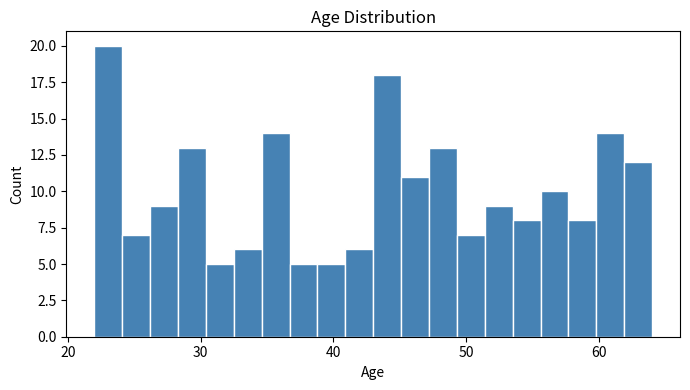
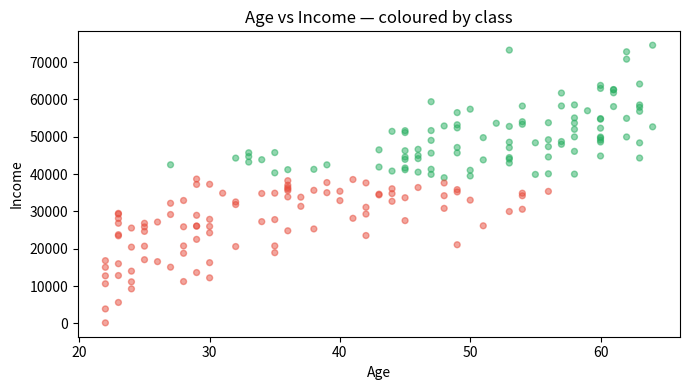
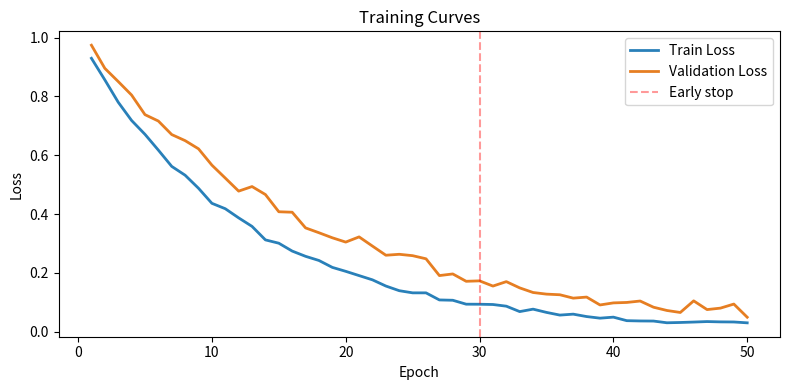
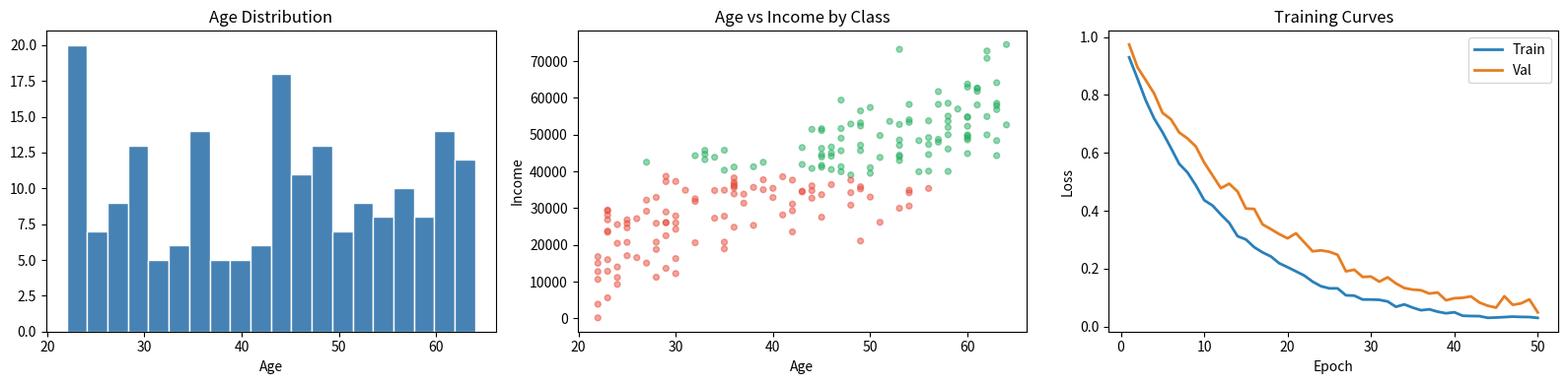
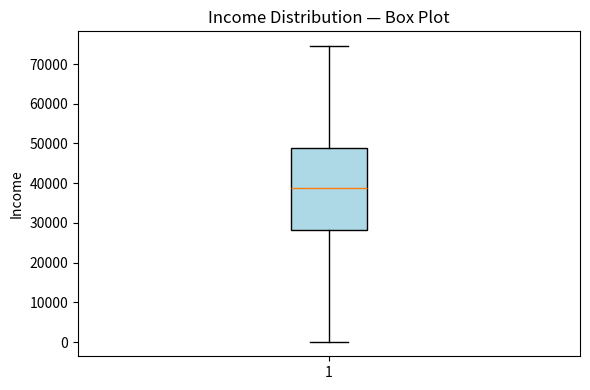

Recreate these plots in Python, in order.
"""
Python for AI & ML Engineers
Module 4: Data Visualisation
github.com/Here2ServeU/scripting

Rule: Never train a model on data you have not visualised.
Patterns invisible in a table are obvious in a chart.
"""

import matplotlib.pyplot as plt
import numpy             as np

np.random.seed(42)

ages    = np.random.randint(22, 65, 200)
incomes = ages * 900 + np.random.normal(0, 8000, 200)
labels  = (incomes > np.median(incomes)).astype(int)
colors  = ['#e74c3c' if l == 0 else '#27ae60' for l in labels]

# ── PLOT 1: HISTOGRAM — FEATURE DISTRIBUTION ─────────────────────────────────

plt.figure(figsize=(7, 4))
plt.hist(ages, bins=20, color='steelblue', edgecolor='white')
plt.title('Age Distribution')
plt.xlabel('Age')
plt.ylabel('Count')
plt.tight_layout()
plt.savefig('plot1_histogram.png', dpi=150, bbox_inches='tight')
plt.close()
print("Saved plot1_histogram.png")

# ── PLOT 2: SCATTER — CLASS SEPARATION ───────────────────────────────────────
# If the two colours are completely mixed — your features can't separate the classes.

plt.figure(figsize=(7, 4))
plt.scatter(ages, incomes, c=colors, alpha=0.5, s=18)
plt.title('Age vs Income — coloured by class')
plt.xlabel('Age')
plt.ylabel('Income')
plt.tight_layout()
plt.savefig('plot2_scatter.png', dpi=150, bbox_inches='tight')
plt.close()
print("Saved plot2_scatter.png")

# ── PLOT 3: TRAINING CURVE ────────────────────────────────────────────────────
# Screenshot this. You will see this exact pattern in your own models.
#
# Both lines fall together    → learning and generalising  ✅
# Training falls, val rises   → overfitting                ⚠️
# Large gap from the start    → underfitting               ❌

epochs     = range(1, 51)
train_loss = [1.0 * 0.92 ** e + np.random.uniform(0, 0.02) for e in epochs]
val_loss   = [1.0 * 0.94 ** e + np.random.uniform(0, 0.05) for e in epochs]

plt.figure(figsize=(8, 4))
plt.plot(epochs, train_loss, label='Train Loss',      color='#2980b9', lw=2)
plt.plot(epochs, val_loss,   label='Validation Loss', color='#e67e22', lw=2)
plt.axvline(x=30, color='red', linestyle='--', alpha=0.4, label='Early stop')
plt.legend()
plt.title('Training Curves')
plt.xlabel('Epoch')
plt.ylabel('Loss')
plt.tight_layout()
plt.savefig('plot3_training_curve.png', dpi=150, bbox_inches='tight')
plt.close()
print("Saved plot3_training_curve.png")

# ── PLOT 4: DASHBOARD — ALL IN ONE ───────────────────────────────────────────

fig, axes = plt.subplots(1, 3, figsize=(16, 4))

axes[0].hist(ages, bins=20, color='steelblue', edgecolor='white')
axes[0].set_title('Age Distribution')
axes[0].set_xlabel('Age')

axes[1].scatter(ages, incomes, c=colors, alpha=0.5, s=18)
axes[1].set_title('Age vs Income by Class')
axes[1].set_xlabel('Age')
axes[1].set_ylabel('Income')

axes[2].plot(epochs, train_loss, label='Train', color='#2980b9', lw=2)
axes[2].plot(epochs, val_loss,   label='Val',   color='#e67e22', lw=2)
axes[2].legend()
axes[2].set_title('Training Curves')
axes[2].set_xlabel('Epoch')
axes[2].set_ylabel('Loss')

plt.tight_layout()
plt.savefig('ml_dashboard.png', dpi=150, bbox_inches='tight')
plt.close()
print("Saved ml_dashboard.png")

# ── PLOT 5: BOX PLOT — OUTLIER DETECTION ──────────────────────────────────────

plt.figure(figsize=(6, 4))
plt.boxplot(incomes, vert=True, patch_artist=True,
            boxprops=dict(facecolor='lightblue'))
plt.title('Income Distribution — Box Plot')
plt.ylabel('Income')
plt.tight_layout()
plt.savefig('plot5_boxplot.png', dpi=150, bbox_inches='tight')
plt.close()
print("Saved plot5_boxplot.png")

print("\nAll 5 plots saved. The ML dashboard is ml_dashboard.png.")
